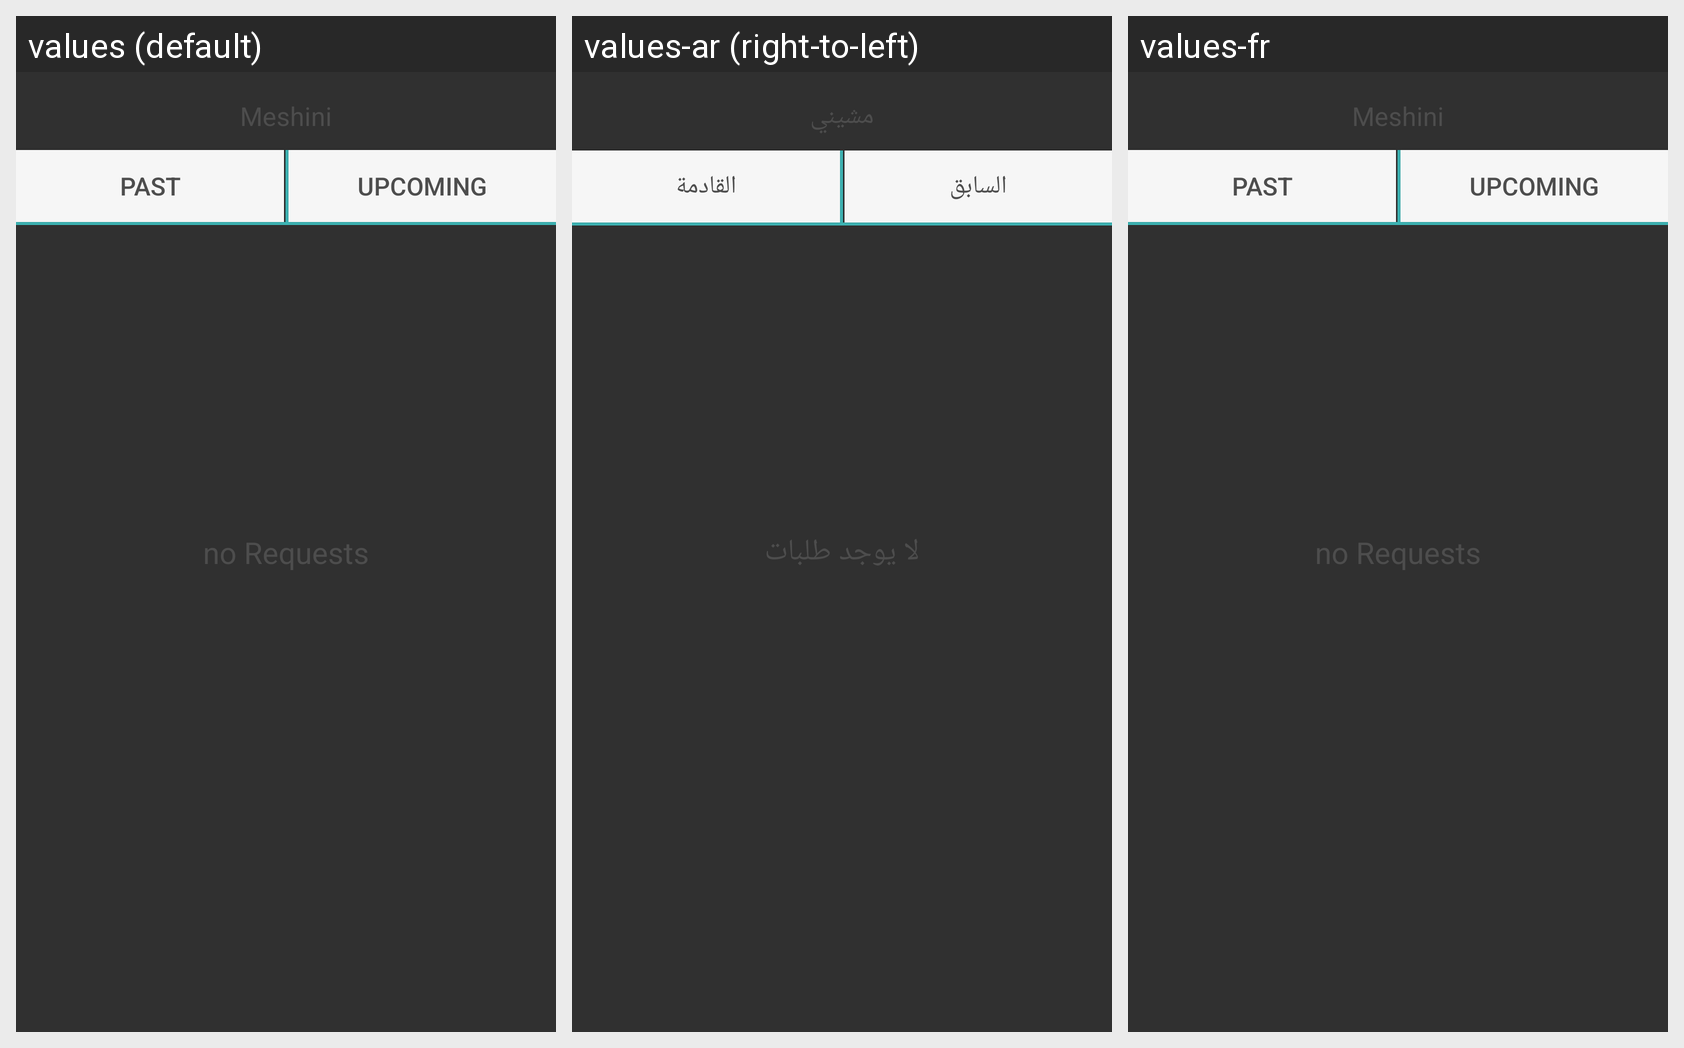

For this localized Android screen grid, give each drawn string resource with its value in every locale shown.
Android screen res/layout/activity_trips.xml rendered under 3 locales, left to right: values (default), values-ar (right-to-left), values-fr. Device: Nexus 5 (rendered at 1080×1920; each locale shown at half size, 540×960, under a caption strip naming it); theme Theme.AppCompat.NoActionBar.
Strings drawn on this screen, with the default value and each locale's value (text and hints the layout hard-codes, and strings that could not be matched under every locale, appear in the picture but are not listed):

past
  values: Past
  values-ar: السابق
  values-fr: Past

upcoming
  values: Upcoming
  values-ar: القادمة
  values-fr: Upcoming
